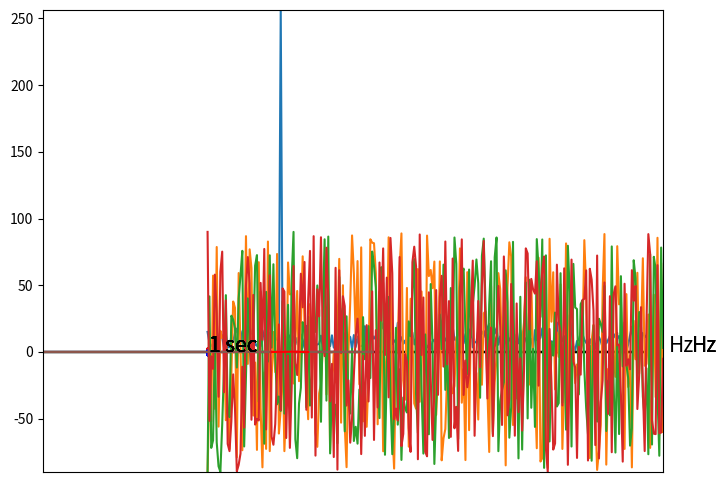

Python code for this plot:
# general imports
import numpy as np
import matplotlib.pyplot as plt
from matplotlib import image as img
from matplotlib import cm
from mpl_toolkits import mplot3d
from scipy.fft import fft, fftfreq
import matplotlib.patches as patches
import math
import cmath
import pandas as pd

import warnings
warnings.filterwarnings('ignore')

# Figure size and general parameters
plt.rc("figure", figsize=(8, 6))

#function to create time course figure
#one waveform
def make_plot_1(x1,y1,type="b"): 
    plt.plot(x1, y1,type)
    plt.margins(x=0, y=0)
    plt.axhline(y=0, color='k')
    plt.tick_params(labelbottom = False, bottom = False)
    
#two overlaid waveforms with red and blue   
def make_plot_2(x1,y1,type1,x2,y2,type2): 
    plt.plot(x1, y1, type1)
    plt.plot(x2, y2, type2)
    plt.margins(x=0, y=0)
    plt.axhline(y=0, color='k')
    plt.tick_params(labelbottom = False, bottom = False)
    
#three overlaid waveforms with red, blue and green   
def make_plot_3(x1,y1,type1,x2,y2,type2,x3,y3,type3): 
    plt.plot(x1, y1, type1)
    plt.plot(x2, y2, type2)
    plt.plot(x3, y3, type3)
    plt.margins(x=0, y=0)
    plt.axhline(y=0, color='k')
    plt.tick_params(labelbottom = False, bottom = False)
    
def make_plot_3d(ax,x,y,z):    
    ax.contour3D(x, y, z, 50, cmap=cm.coolwarm)
    ax.set_xlabel('x')
    ax.set_ylabel('y')
    ax.set_zlabel('z')
    
def make_plot_freq_1(x1,sample_rate, duration=1): 
    N = sample_rate * duration
    Nhalf = math.ceil(N/2)
    yf = fft(x1)
    xf = fftfreq(N, 1 / sample_rate)
    yf = yf[0:Nhalf]
    xf = xf[0:Nhalf]
    plt.plot(xf, np.abs(yf))
    
#two spectrums
def make_plot_freq_2(x1,x2,sample_rate, duration=1): 
    N = sample_rate * duration
    Nhalf = math.ceil(N/2)
    yf1 = fft(x1)
    yf2 = fft(x2)
    xf = fftfreq(N, 1 / sample_rate)

    yf1 = yf1[0:Nhalf]
    yf2 = yf2[0:Nhalf]
    xf = xf[0:Nhalf]

    plt.plot(xf, np.abs(yf1))
    plt.plot(xf, np.abs(yf2), color = 'r')
    
def make_imshow(x):
    plt.imshow(x,cmap='Greys_r')
    plt.tick_params(labelbottom = False, bottom = False)
    plt.tick_params(labelleft = False, left = False)
    
def make_imshow_color(x):
    plt.imshow(x)
    plt.tick_params(labelbottom = False, bottom = False)
    plt.tick_params(labelleft = False, left = False)
    
def round_complex(x):
    return complex(np.round(x.real,4),np.round(x.imag,4))

time = np.arange(0,1,1/500)
freq = 40
noise = np.random.normal(0,0.5,len(time))
timeseries = 2 * np.sin(2*np.pi * freq * time + np.pi/4)+noise 

make_plot_1(time,timeseries)
plt.text(1,0,'1 sec',fontsize=15)
plt.show()

complex_amplitude = np.exp(2*np.pi * 40j * time)
timeseries2 = abs(timeseries * complex_amplitude)

make_plot_1(time,timeseries2,'r')
plt.text(1,0,'1 sec',fontsize=15)
plt.show()

spectrum = round(sum(timeseries * complex_amplitude)*1/500,4) / 0.5
spectrum

abs(spectrum)

phaseradians = round(np.arctan(np.real(spectrum)/np.imag(spectrum)),5)
phasedegrees = round(phaseradians * 180 / np.pi,2)
abs(phasedegrees)

time = np.arange(0,1,1/500)
freq = 40
noise = np.random.normal(0,0.5,len(time))
timeseries = 1 * np.sin(2*np.pi * freq * time + np.pi/4)+noise 

make_plot_1(time,timeseries)
plt.text(1,0,'1 sec',fontsize=15)
plt.show()

complex_amplitude = np.exp(2*np.pi * 40j * time)
timeseries2 = abs(timeseries * complex_amplitude)

make_plot_1(time,timeseries2,'r')
plt.text(1,0,'1 sec',fontsize=15)
plt.show()

spectrum = round(sum(timeseries * complex_amplitude)*1/500,4) / 0.5
spectrum

abs(spectrum)

phaseradians = round(np.arctan(np.real(spectrum)/np.imag(spectrum)),5)
phasedegrees = round(phaseradians * 180 / np.pi,2)
abs(phasedegrees)

time = np.arange(0,1,1/500)
freq = 40
noise = np.random.normal(0,0.5,len(time))
timeseries = 0.1 * np.sin(2*np.pi * freq * time + np.pi/4)+noise  

make_plot_1(time,timeseries)
plt.text(1,0,'1 sec',fontsize=15)
plt.show()

complex_amplitude = np.exp(2*np.pi * 40j * time)
timeseries2 = abs(timeseries * complex_amplitude)

make_plot_1(time,timeseries2,'r')
plt.text(1,0,'1 sec',fontsize=15)
plt.show()

spectrum = round(sum(timeseries * complex_amplitude)*1/500,4) / 0.5
spectrum

abs(spectrum)

phaseradians = round(np.arctan(np.real(spectrum)/np.imag(spectrum)),5)
phasedegrees = round(phaseradians * 180 / np.pi,2)
abs(phasedegrees)

time = np.arange(0,1,1/500)
freq = 40
noise = np.random.normal(0,0.5,len(time))
timeseries = 0.01 * np.sin(2 * np.pi * freq * time + np.pi/4)+noise  

make_plot_1(time,timeseries)
plt.text(1,0,'1 sec',fontsize=15)
plt.show()

spectrum = round(sum(timeseries * complex_amplitude)*1/500,4) / 0.5
spectrum

abs(spectrum)

phaseradians = round(np.arctan(np.real(spectrum)/np.imag(spectrum)),5)
phasedegrees = round(phaseradians * 180 / np.pi,2)
abs(phasedegrees)

time = np.arange(0,1,1/500)
freq = 40
noise = np.random.normal(0,0.5,len(time))
timeseries = 1 * np.sin(2*np.pi * freq * time + np.pi/4) + noise 
make_plot_freq_1(timeseries,500)

plt.text(252,0,'Hz',fontsize=15)
plt.show()

time = np.arange(0,1,1/500)
freq = 40
noise = np.random.normal(0,0.5,len(time))

timeseries = 1 * np.sin(2*np.pi * freq * time + np.pi/4) + noise
sample_rate = 500
duration = 1

n = sample_rate * duration
nhalf = round(n/2)

yf = fft(timeseries)
xf = fftfreq(n, 1 / sample_rate)

yf = yf[0:nhalf]
xf = xf[0:nhalf]

phaseradians = np.arctan(np.real(yf)/np.imag(yf))
phasedegrees = phaseradians * 180 / np.pi

plt.plot(xf, phasedegrees)

# Adding text to the figure
plt.text(265,0,'Hz',fontsize=15)
plt.show()

time = np.arange(0,1,1/500)
freq = 40
noise = np.random.normal(0,0.5,len(time))

timeseries = 1 * np.sin(2*np.pi * freq * time + np.pi/4) + noise
sample_rate = 500
duration = 1

n = sample_rate * duration
nhalf = round(n/2)

yf = fft(timeseries)
xf = fftfreq(n, 1 / sample_rate)

yf = yf[0:nhalf]
xf = xf[0:nhalf]

phaseradians = np.arctan(np.real(yf)/np.imag(yf))
phasedegrees = phaseradians * 180 / np.pi

plt.plot(xf, phasedegrees)

# Adding text to the figure
plt.text(265,0,'Hz',fontsize=15)
plt.show()

complex_amplitude = np.exp(2*np.pi * 35j * time)
spectrum = round(sum(timeseries * complex_amplitude)*1/500,4) / 0.5
spectrum

abs(spectrum)

phaseradians = round(np.arctan(np.real(spectrum)/np.imag(spectrum)),5)
phasedegrees = round(phaseradians * 180 / np.pi,2)
abs(phasedegrees)

time = np.arange(0,1,1/500)
freq = 40
noise = np.random.normal(0,0.5,len(time))

timeseries = 1.5 * np.sin(2*np.pi * freq * time + np.pi/4) + noise
sample_rate = 500
duration = 1

n = sample_rate * duration
nhalf = round(n/2)

yf = fft(timeseries)
xf = fftfreq(n, 1 / sample_rate)

yf = yf[0:nhalf]
xf = xf[0:nhalf]

phaseradians = np.arctan(np.real(yf)/np.imag(yf))
phasedegrees = phaseradians * 180 / np.pi

plt.plot(xf, phasedegrees)

# Adding text to the figure
plt.text(265,0,'Hz',fontsize=15)
plt.show()

complex_amplitude = np.exp(2*np.pi * 40j * time)
spectrum = round(sum(timeseries * complex_amplitude)*1/500,4) / 0.5
spectrum

abs(spectrum)

phaseradians = round(np.arctan(np.real(spectrum)/np.imag(spectrum)),5)
phasedegrees = round(phaseradians * 180 / np.pi,2)
phasedegrees

time = np.arange(0,1,1/500)
freq = 40
noise = np.random.normal(0,0.5,len(time))

timeseries = 1.5 * np.sin(2*np.pi * freq * time + np.pi/4) + noise
sample_rate = 500
duration = 1

n = sample_rate * duration
nhalf = round(n/2)

yf = fft(timeseries)
xf = fftfreq(n, 1 / sample_rate)

yf = yf[0:nhalf]
xf = xf[0:nhalf]

phaseradians = np.arctan(np.real(yf)/np.imag(yf))
phasedegrees = phaseradians * 180 / np.pi

phasedegrees

phasemeans = np.zeros(1000)
for x in range(0,999):
    phasemeans[x] = np.mean(np.random.choice(phasedegrees, 50, replace=False))

distmean = np.mean(phasemeans)
distmean

distdev = np.std(phasemeans)
distdev

from scipy.stats import norm

#x-axis ranges from 10 and 30 with .01 steps
x = np.arange(-90, 90, 0.01)

#define normal distributions
plt.plot(x, norm.pdf(x, distmean, distdev))


time = np.arange(0,1, 1/500)
freq = 40
N = 500
Nhalf = math.ceil(N/2)
sample_rate = 500
duration = 1
n = sample_rate * duration
nhalf = round(n/2)

fortyActivities = np.zeros(100)
for x in range(0,100): 
    noise = np.random.normal(0,0.5,len(time))
    timeseries = 1*np.sin(2*np.pi * freq * time + np.pi/4)+noise 
    yf = fft(timeseries)
    xf = fftfreq(n, 1 / sample_rate)
    yf = yf[0:nhalf]
    xf = xf[0:nhalf]
    phaseradians = np.arctan(np.real(yf)/np.imag(yf))
    phasedegrees = phaseradians * 180 / np.pi
    fortyActivities[x] = phasedegrees[40] 

abs(fortyActivities)

fourtymean = np.mean(abs(fortyActivities))
fourtymean

fourtystd = np.std(abs(fortyActivities))
fourtystd

from scipy.stats import norm


x = np.arange(-90, 90, 0.01)
y = np.arange(35, 55, 0.01)

#define normal distributions
plt.plot(x, norm.pdf(x, distmean, distdev))
plt.plot(y, norm.pdf(y, fourtymean, fourtystd),'r')